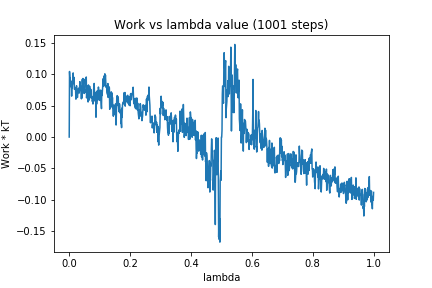

Source data for this figure (header and first rows):
0, 0.0
1, 0.1044
2, 0.09429
3, 0.0942
4, 0.0816
5, 0.08659
6, 0.07991
7, 0.08784
8, 0.0652
9, 0.08928
10, 0.07761
11, 0.08728
12, 0.09579
13, 0.1022
14, 0.08525
15, 0.08918
16, 0.09502
17, 0.07626
18, 0.07617
19, 0.07762
20, 0.07801
21, 0.07366
22, 0.06037
23, 0.07417
24, 0.08179
25, 0.07338
26, 0.06807
27, 0.063
28, 0.06838
29, 0.07033
30, 0.07709
31, 0.07783
32, 0.07214
33, 0.07013
34, 0.07707
35, 0.08826
36, 0.07433
37, 0.08157
38, 0.07692
39, 0.07472
40, 0.06087
41, 0.07375
42, 0.06229
43, 0.09196
44, 0.07461
45, 0.09331
46, 0.08453
47, 0.07969
48, 0.07338
49, 0.06942
50, 0.076
51, 0.07057
52, 0.09205
53, 0.08466
54, 0.0897
55, 0.0865
56, 0.09564
57, 0.06238
58, 0.06777
59, 0.06811
60, 0.08151
... 940 more rows
